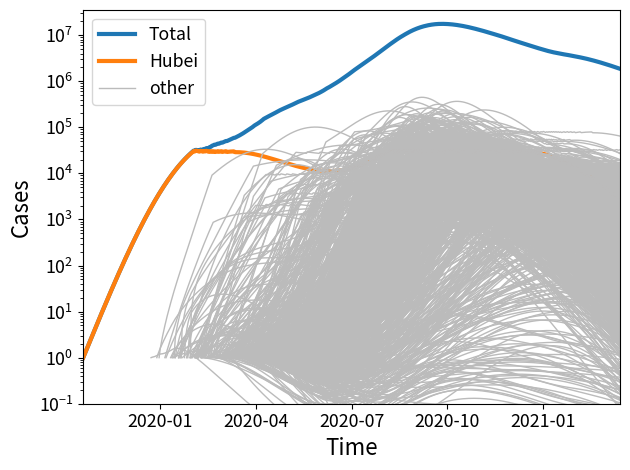

Reproduce this figure in Python.
import numpy as np
from scipy.stats import poisson
import matplotlib.pyplot as plt

def dSIRdt(tSI, beta, rec, eps=0, phi=0):
    infection = beta*tSI[1]*tSI[2]*(1+eps*np.cos(2*np.pi*(tSI[0] + phi)))
    dS = -infection
    dI = infection - rec*tSI[2]
    return np.array([1, dS, dI])


def run_SIR(N, R0, t0, tmax, dt):
    SI_vs_t = [np.array([t0, 0, 1/N])]
    while SI_vs_t[-1][0]<tmax:
        dSIR = dSIRdt(SI_vs_t[-1], R0*rec, eps, phi, rec, influx, turn_over)
        SI_vs_t.append(SI_vs_t[-1] + dSIR*dt)

    return np.array(SI_vs_t)

if __name__ == '__main__':

    rec = 25
    R0 = 2
    N0 = 1e6
    dt = 0.003
    tmax = 2
    eps0 = 0.5
    migration = 2e-2
    t = 0

    containment_R0 = 0.5

    total_inf=[[t,1,N0]]
    pops = [[[R0*rec, N0, eps0], [np.array([0, 1, 1/N0])]]]
    while t<tmax:
        Itmp = 0
        Ntot = 0
        new_pops = []
        for params, traj in pops:
            Ntot += params[1]
            dSIR = dSIRdt(traj[-1], params[0]*(1-containment_R0*(traj[-1][-1]>0.03)), rec, eps=params[2])
            new_state = traj[-1] + dSIR*dt
            new_state[-1] += (total_inf[-1][1]*params[1]/total_inf[-1][2]**2-traj[-1][-1])*migration*0.1
            traj.append(new_state)
            Itmp += traj[-1][-1]*params[1]

            migrants = poisson.rvs(traj[-1][-1]*params[1]*migration*dt) if len(pops)<1000 else 0
            for m in range(migrants):
                beta = np.random.normal(loc=2.5, scale=1)*rec
                N = np.random.lognormal(12,1)
                eps = np.random.random()*0.8
                new_pops.append([[beta, N, eps], [np.array([t, 1, 1/N])]])
        pops.extend(new_pops)
        t+=dt
        total_inf.append([t, Itmp, Ntot])
        if Itmp>1e10:
            break

    total_inf = np.array(total_inf)
    fs=16
    plt.figure()
    plt.plot(total_inf[:,0], total_inf[:,1], lw=3, label='Total')

    labels = {0:"Hubei", 1:"other"}
    for pi, (params, traj) in enumerate(pops):
        traj = np.array(traj)
        plt.plot(traj[:,0], traj[:,2]*params[1], lw=3 if pi==0 else 1,
                 c='C1' if pi==0 else '#BBBBBB', label=labels.get(pi,''))

    plt.legend(fontsize=fs*0.8)
    plt.yscale('log')
    plt.ylabel('Cases', fontsize=fs)
    plt.xticks(np.array([2020, 2020.25, 2020.5, 2020.75, 2021, 2021.25]) - 2020 + 0.2,
               ['2020-01', '2020-04', '2020-07', '2020-10', '2021-01', '2021-04'])
    plt.xlabel('Time', fontsize=fs)
    plt.tick_params(labelsize=0.8*fs)
    plt.xlim(0,1.4)
    plt.ylim([0.1,total_inf[:,1].max()*2])
    plt.tight_layout()
    plt.savefig('seeding.png')

